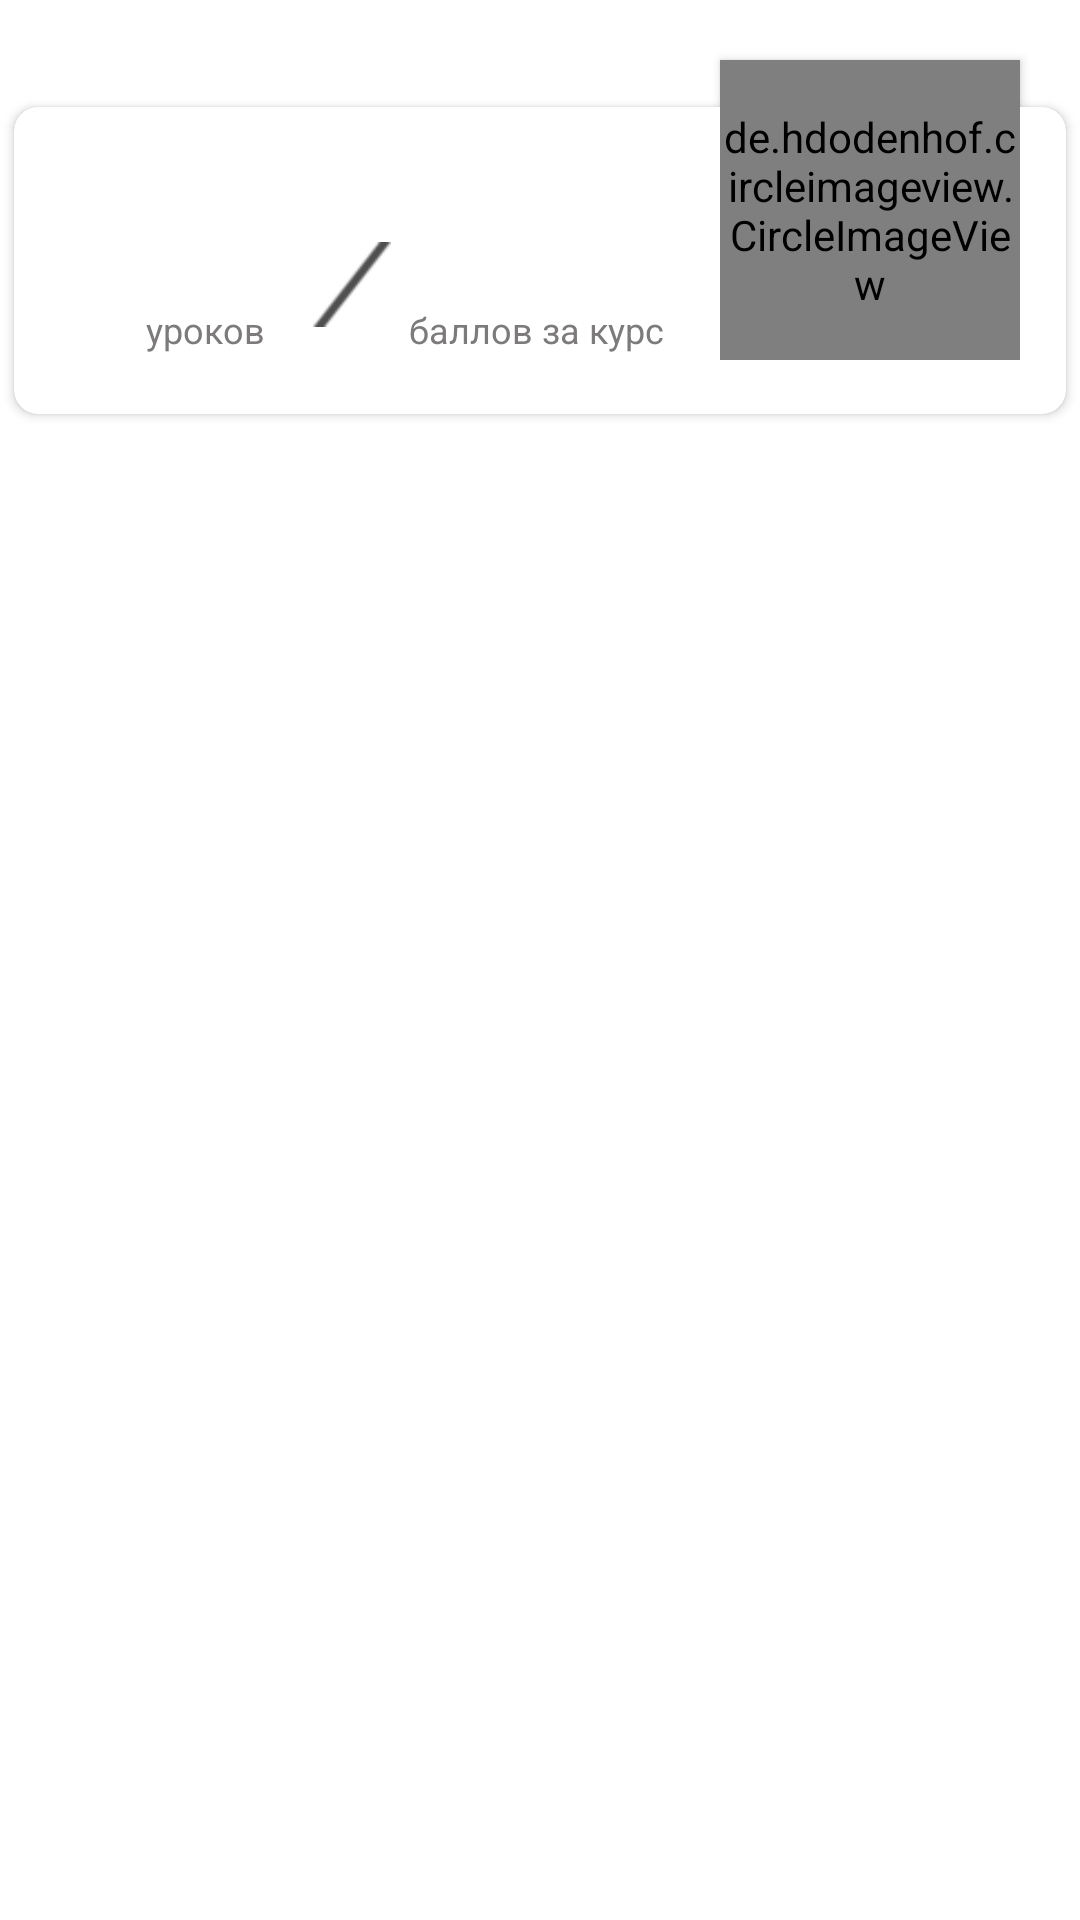

Write the Android layout XML for this screen, with the resource values it uses.
<!-- AndroidManifest.xml: application theme AppTheme -->
<!-- res/layout/couse_item.xml -->
<?xml version="1.0" encoding="utf-8"?>
<androidx.constraintlayout.widget.ConstraintLayout xmlns:android="http://schemas.android.com/apk/res/android"
    xmlns:app="http://schemas.android.com/apk/res-auto"
    xmlns:tools="http://schemas.android.com/tools"
    android:orientation="vertical" android:layout_width="match_parent"
    android:layout_height="wrap_content"
    android:backgroundTint="@android:color/transparent"

    >

    <androidx.cardview.widget.CardView
        android:id="@+id/card_viewcourse"
        android:layout_width="match_parent"
        android:layout_height="0dp"
        android:layout_marginTop="30dp"
        android:elevation="8dp"
        app:cardCornerRadius="8dp"
        app:cardUseCompatPadding="true"
        app:layout_constraintEnd_toEndOf="parent"
        app:layout_constraintStart_toStartOf="parent"
        app:layout_constraintTop_toTopOf="parent">

        <androidx.constraintlayout.widget.ConstraintLayout
            android:layout_width="match_parent"
            android:layout_height="wrap_content"
            android:paddingBottom="20dp">


            <TextView
                android:id="@+id/title_card"
                android:layout_width="wrap_content"
                android:layout_height="wrap_content"
                android:fontFamily="sans-serif-smallcaps"
                android:textColor="#78171e"
                android:textSize="20sp"
                android:textStyle="bold|italic"
                app:layout_constraintBottom_toBottomOf="parent"
                app:layout_constraintEnd_toEndOf="parent"
                app:layout_constraintHorizontal_bias="0.08"
                app:layout_constraintStart_toStartOf="parent"
                app:layout_constraintTop_toTopOf="parent"
                app:layout_constraintVertical_bias="0.1" />

            <TextView
                android:id="@+id/count_course"
                android:layout_width="wrap_content"
                android:layout_height="wrap_content"
                android:layout_marginStart="25dp"
                android:layout_marginTop="15dp"
                android:fontFamily="monospace"
                android:textColor="#78171e"
                android:textSize="20sp"
                app:layout_constraintStart_toStartOf="@+id/title_card"
                app:layout_constraintTop_toBottomOf="@+id/title_card" />

            <TextView
                android:id="@+id/text_lesson"
                android:layout_width="wrap_content"
                android:layout_height="wrap_content"
                android:layout_marginStart="44dp"
                android:layout_marginTop="36dp"
                android:text="@string/course_item_les_text"
                android:textColor="#7C7A7A"
                android:textSize="12sp"
                app:layout_constraintStart_toStartOf="parent"
                app:layout_constraintTop_toBottomOf="@+id/title_card">

            </TextView>

            <ImageView
                android:id="@+id/imageView"
                android:layout_width="0dp"
                android:layout_height="0dp"
                android:layout_marginStart="15dp"
                android:layout_marginTop="15dp"
                android:src="@drawable/split"
                app:layout_constraintDimensionRatio="1:1"
                app:layout_constraintStart_toEndOf="@+id/text_lesson"
                app:layout_constraintTop_toBottomOf="@+id/title_card"
                app:layout_constraintWidth_percent="0.08">

            </ImageView>

            <TextView
                android:id="@+id/textView2"
                android:layout_width="wrap_content"
                android:layout_height="wrap_content"
                android:layout_marginStart="5dp"
                android:layout_marginTop="36dp"
                android:text="@string/course_item_balls_info"
                android:textColor="#7C7A7A"
                android:textSize="12sp"
                app:layout_constraintStart_toEndOf="@+id/imageView"
                app:layout_constraintTop_toBottomOf="@+id/title_card" />

            <TextView
                android:id="@+id/count_ball"
                android:layout_width="wrap_content"
                android:layout_height="wrap_content"
                android:layout_marginStart="15dp"
                android:layout_marginTop="15dp"
                android:fontFamily="monospace"
                android:textColor="#78171e"
                android:textSize="20sp"
                app:layout_constraintStart_toEndOf="@+id/imageView"
                app:layout_constraintTop_toBottomOf="@+id/title_card" />

            
            
            
            
            
            
            
            
            


        </androidx.constraintlayout.widget.ConstraintLayout>


    </androidx.cardview.widget.CardView>

    <de.hdodenhof.circleimageview.CircleImageView
        android:id="@+id/circleImageView"
        android:layout_width="100dp"
        android:layout_height="100dp"
        android:layout_marginEnd="20dp"
        android:layout_marginTop="20dp"
        android:translationZ="2dp"
        android:src="@mipmap/ic_launcher_round"
        app:layout_constraintEnd_toEndOf="parent"
        app:layout_constraintTop_toTopOf="parent"
        />

</androidx.constraintlayout.widget.ConstraintLayout>
<!-- resources referenced by this layout -->
<resources>
  <!-- drawable split: png bitmap (drawable, 1033 bytes) -->
  <string name="course_item_balls_info">баллов за курс</string>
  <string name="course_item_les_text">уроков</string>
  <style name="AppTheme" parent="Theme.MaterialComponents.Light.DarkActionBar">
          
          <item name="colorPrimary">@color/colorPrimary</item>
          <item name="colorPrimaryDark">@color/colorPrimaryDark</item>
          <item name="colorAccent">@color/colorAccent</item>
  
          <item name="windowActionBar">false</item>
          <item name="windowNoTitle">true</item>
      </style>
  <color name="colorPrimary">#008577</color>
  <color name="colorPrimaryDark">#00574B</color>
  <color name="colorAccent">#D81B60</color>
</resources>
